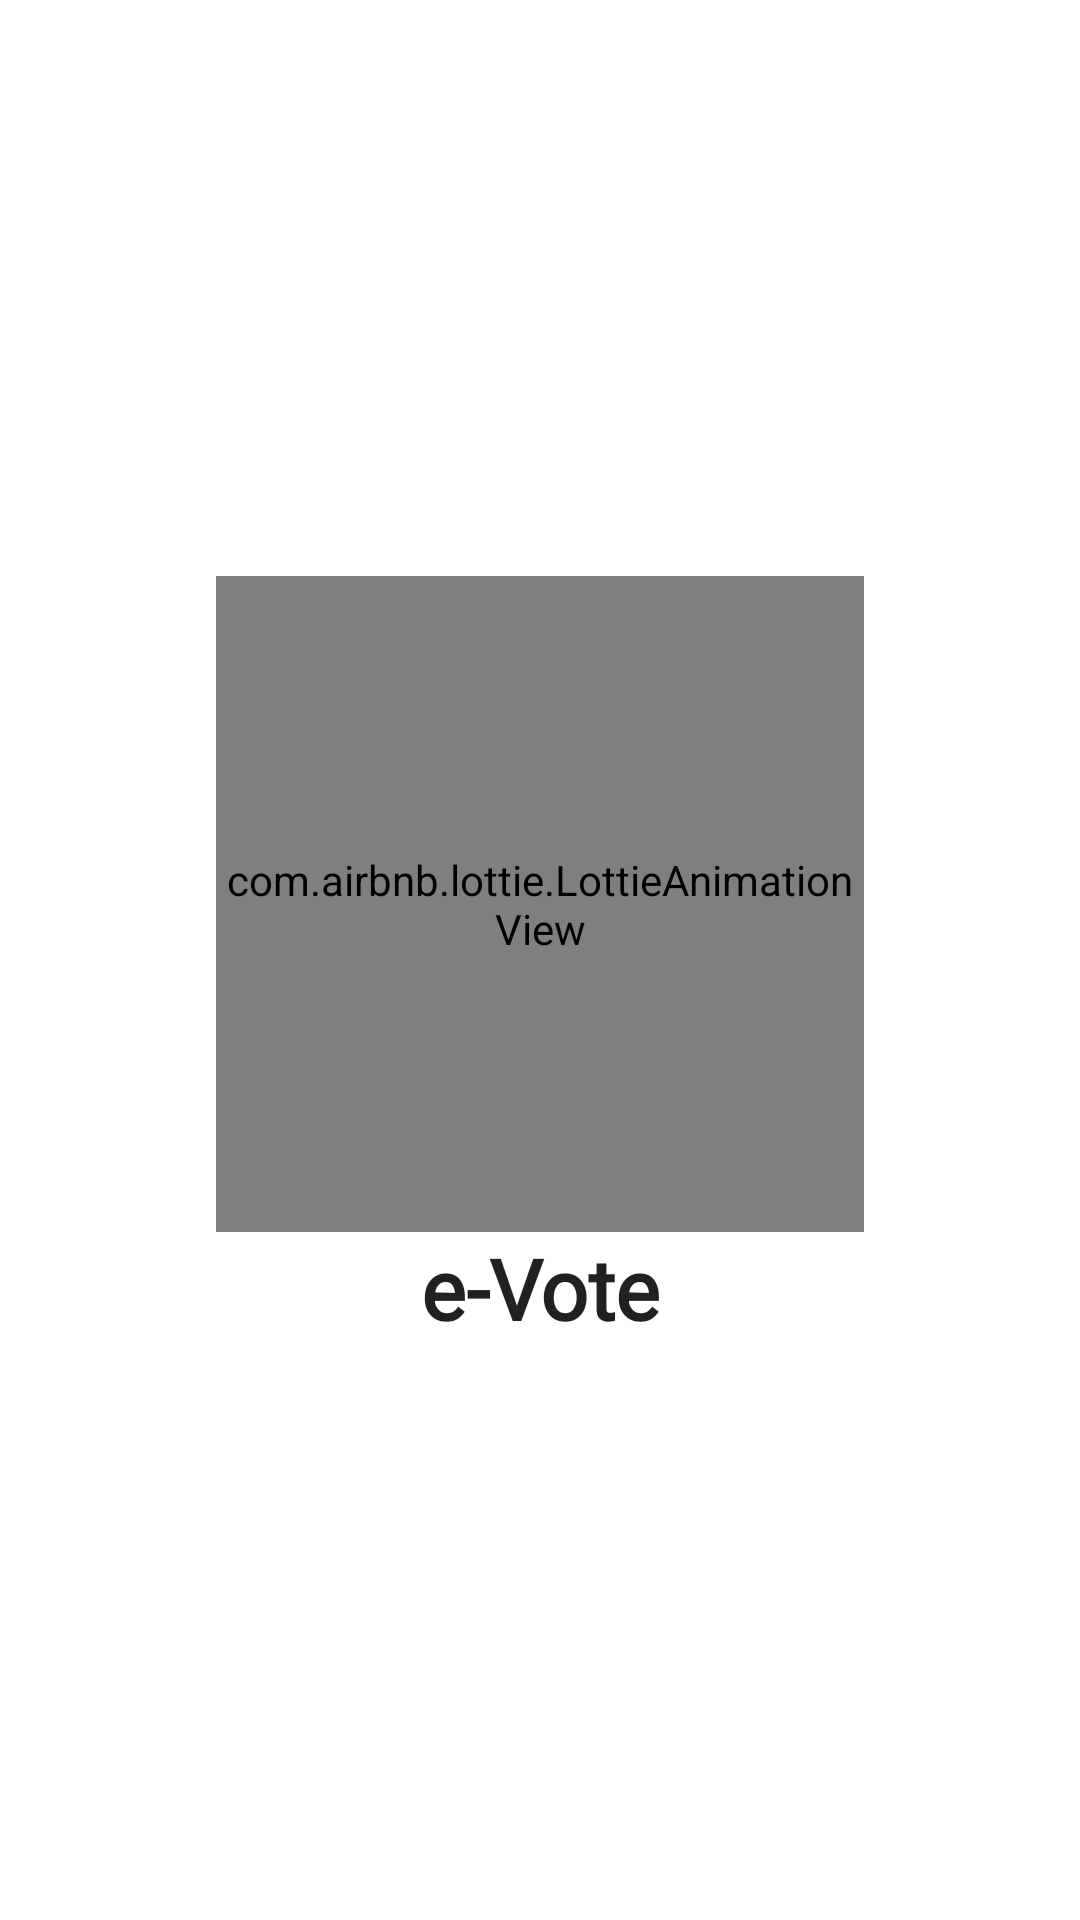

Produce the Android XML layout that renders to this screen, including the resource entries it uses.
<!-- AndroidManifest.xml: application theme Theme.EVote -->
<!-- res/layout/activity_splash.xml -->
<?xml version="1.0" encoding="utf-8"?>
<androidx.constraintlayout.widget.ConstraintLayout xmlns:android="http://schemas.android.com/apk/res/android"
    xmlns:app="http://schemas.android.com/apk/res-auto"
    xmlns:tools="http://schemas.android.com/tools"
    android:layout_width="match_parent"
    android:layout_height="match_parent"
    android:background="@drawable/gradient_background"
    tools:context=".SplashActivity">

    <androidx.constraintlayout.widget.Guideline
        android:id="@+id/gH03"
        android:layout_width="wrap_content"
        android:layout_height="wrap_content"
        android:orientation="horizontal"
        app:layout_constraintGuide_percent="0.3" />

    <androidx.constraintlayout.widget.Guideline
        android:id="@+id/gV02"
        android:layout_width="wrap_content"
        android:layout_height="wrap_content"
        android:orientation="vertical"
        app:layout_constraintGuide_percent="0.2" />

    <com.airbnb.lottie.LottieAnimationView
        android:id="@+id/animSplash"
        android:layout_width="0dp"
        android:layout_height="0dp"
        app:layout_constraintBottom_toTopOf="@id/txtSplash"
        app:layout_constraintLeft_toRightOf="@id/gV02"
        app:layout_constraintRight_toLeftOf="@id/gV08"
        app:layout_constraintTop_toBottomOf="@id/gH03"
        app:lottie_autoPlay="true"
        app:lottie_fileName="splash.json"
        app:lottie_loop="true" />

    <com.google.android.material.textview.MaterialTextView
        android:id="@+id/txtSplash"
        android:layout_width="0dp"
        android:layout_height="wrap_content"
        android:fontFamily="@font/work_sans"
        android:gravity="center"
        android:text="@string/app_name"
        android:textAppearance="@style/TextAppearance.Material3.HeadlineMedium"
        android:textStyle="bold"
        app:layout_constraintBottom_toTopOf="@id/gH07"
        app:layout_constraintLeft_toRightOf="@id/gV02"
        app:layout_constraintRight_toLeftOf="@id/gV08"
        app:layout_constraintTop_toBottomOf="@id/animSplash" />

    <androidx.constraintlayout.widget.Guideline
        android:id="@+id/gV08"
        android:layout_width="wrap_content"
        android:layout_height="wrap_content"
        android:orientation="vertical"
        app:layout_constraintGuide_percent="0.8" />

    <androidx.constraintlayout.widget.Guideline
        android:id="@+id/gH07"
        android:layout_width="wrap_content"
        android:layout_height="wrap_content"
        android:orientation="horizontal"
        app:layout_constraintGuide_percent="0.7" />

</androidx.constraintlayout.widget.ConstraintLayout>
<!-- resources referenced by this layout -->
<resources>
  <string name="app_name">e-Vote</string>
  <style name="Theme.EVote" parent="Theme.MaterialComponents.Light.NoActionBar">
          
          <item name="colorPrimary">@color/colorPrimary1</item>
          <item name="colorPrimaryVariant">@color/colorPrimary1</item>
          <item name="colorOnPrimary">@color/white</item>
          <item name="android:windowLightStatusBar">true</item>
          
          <item name="colorSecondary">@color/teal_200</item>
          <item name="colorSecondaryVariant">@color/teal_700</item>
          <item name="colorOnSecondary">@color/black</item>
          
          <item name="android:statusBarColor" tools:targetApi="l">?attr/colorPrimaryVariant</item>
          
      </style>
  <color name="colorPrimary1">#FFE747</color>
  <color name="white">#FFFFFFFF</color>
  <color name="teal_200">#FF03DAC5</color>
  <color name="teal_700">#FF018786</color>
  <color name="black">#FF000000</color>
</resources>
